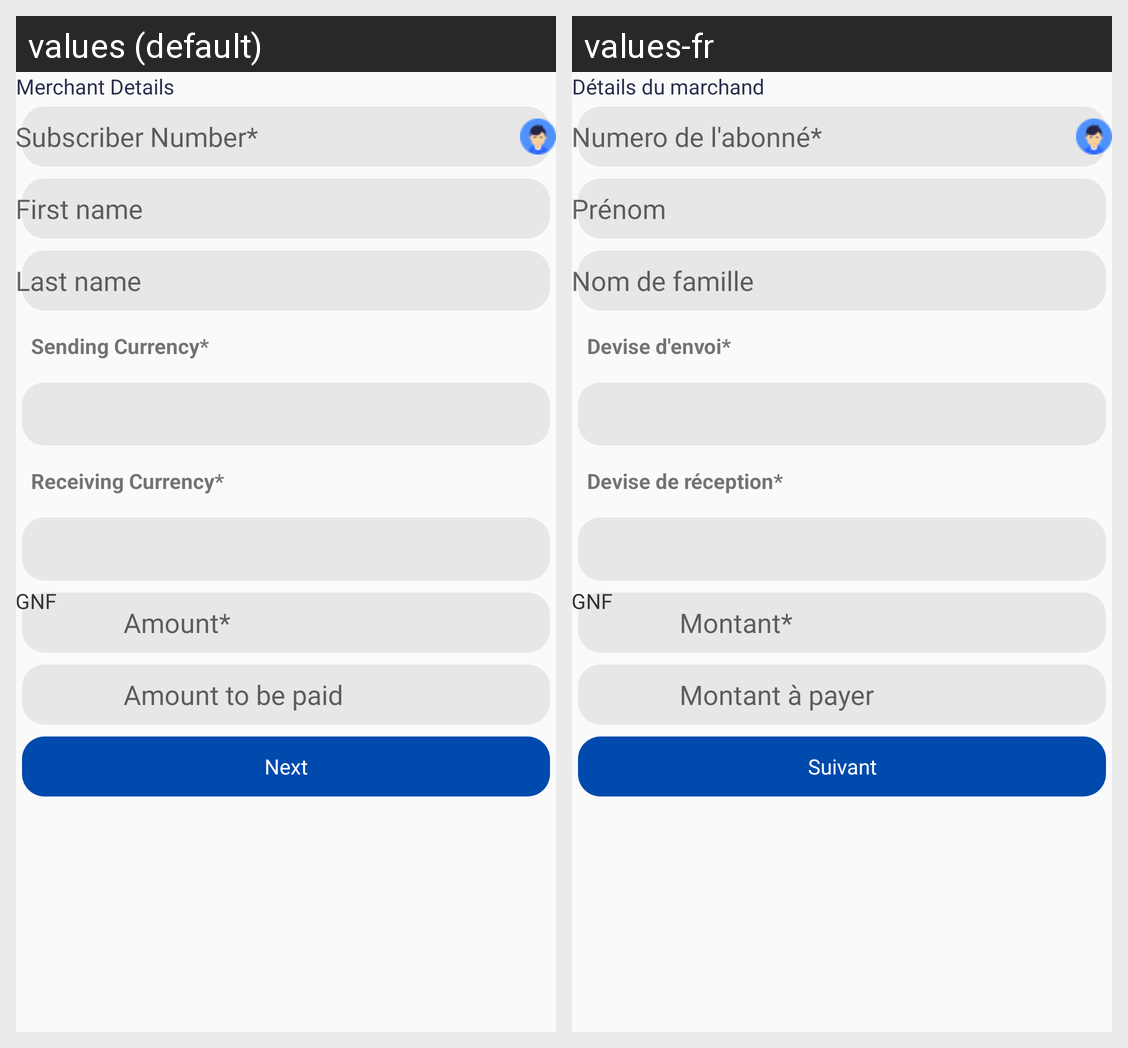

For this localized Android screen grid, give each drawn string resource with its value in every locale shown.
Android screen res/layout/activity_receive_money_kyc_details.xml rendered under 2 locales, left to right: values (default), values-fr. Device: Nexus 5 (rendered at 1080×1920; each locale shown at half size, 540×960, under a caption strip naming it); theme AppTheme.
Strings drawn on this screen, with the default value and each locale's value (text and hints the layout hard-codes, and strings that could not be matched under every locale, appear in the picture but are not listed):

merchant_details
  values: Merchant Details
  values-fr: Détails du marchand

subscriber_number_star
  values: Subscriber Number*
  values-fr: Numero de l'abonné*

first_name
  values: First name
  values-fr: Prénom

last_name
  values: Last name
  values-fr: Nom de famille

sending_currencey
  values: Sending Currency*
  values-fr: Devise d'envoi*

sending_currencey_star
  values: Sending Currency*
  values-fr: Devise d'envoi*

receive_courency_start
  values: Receiving Currency*
  values-fr: Devise de réception*

amount_start
  values: Amount*
  values-fr: Montant*

amount_to_paid_colonnew
  values: Amount to be paid
  values-fr: Montant à payer

next
  values: Next
  values-fr: Suivant
